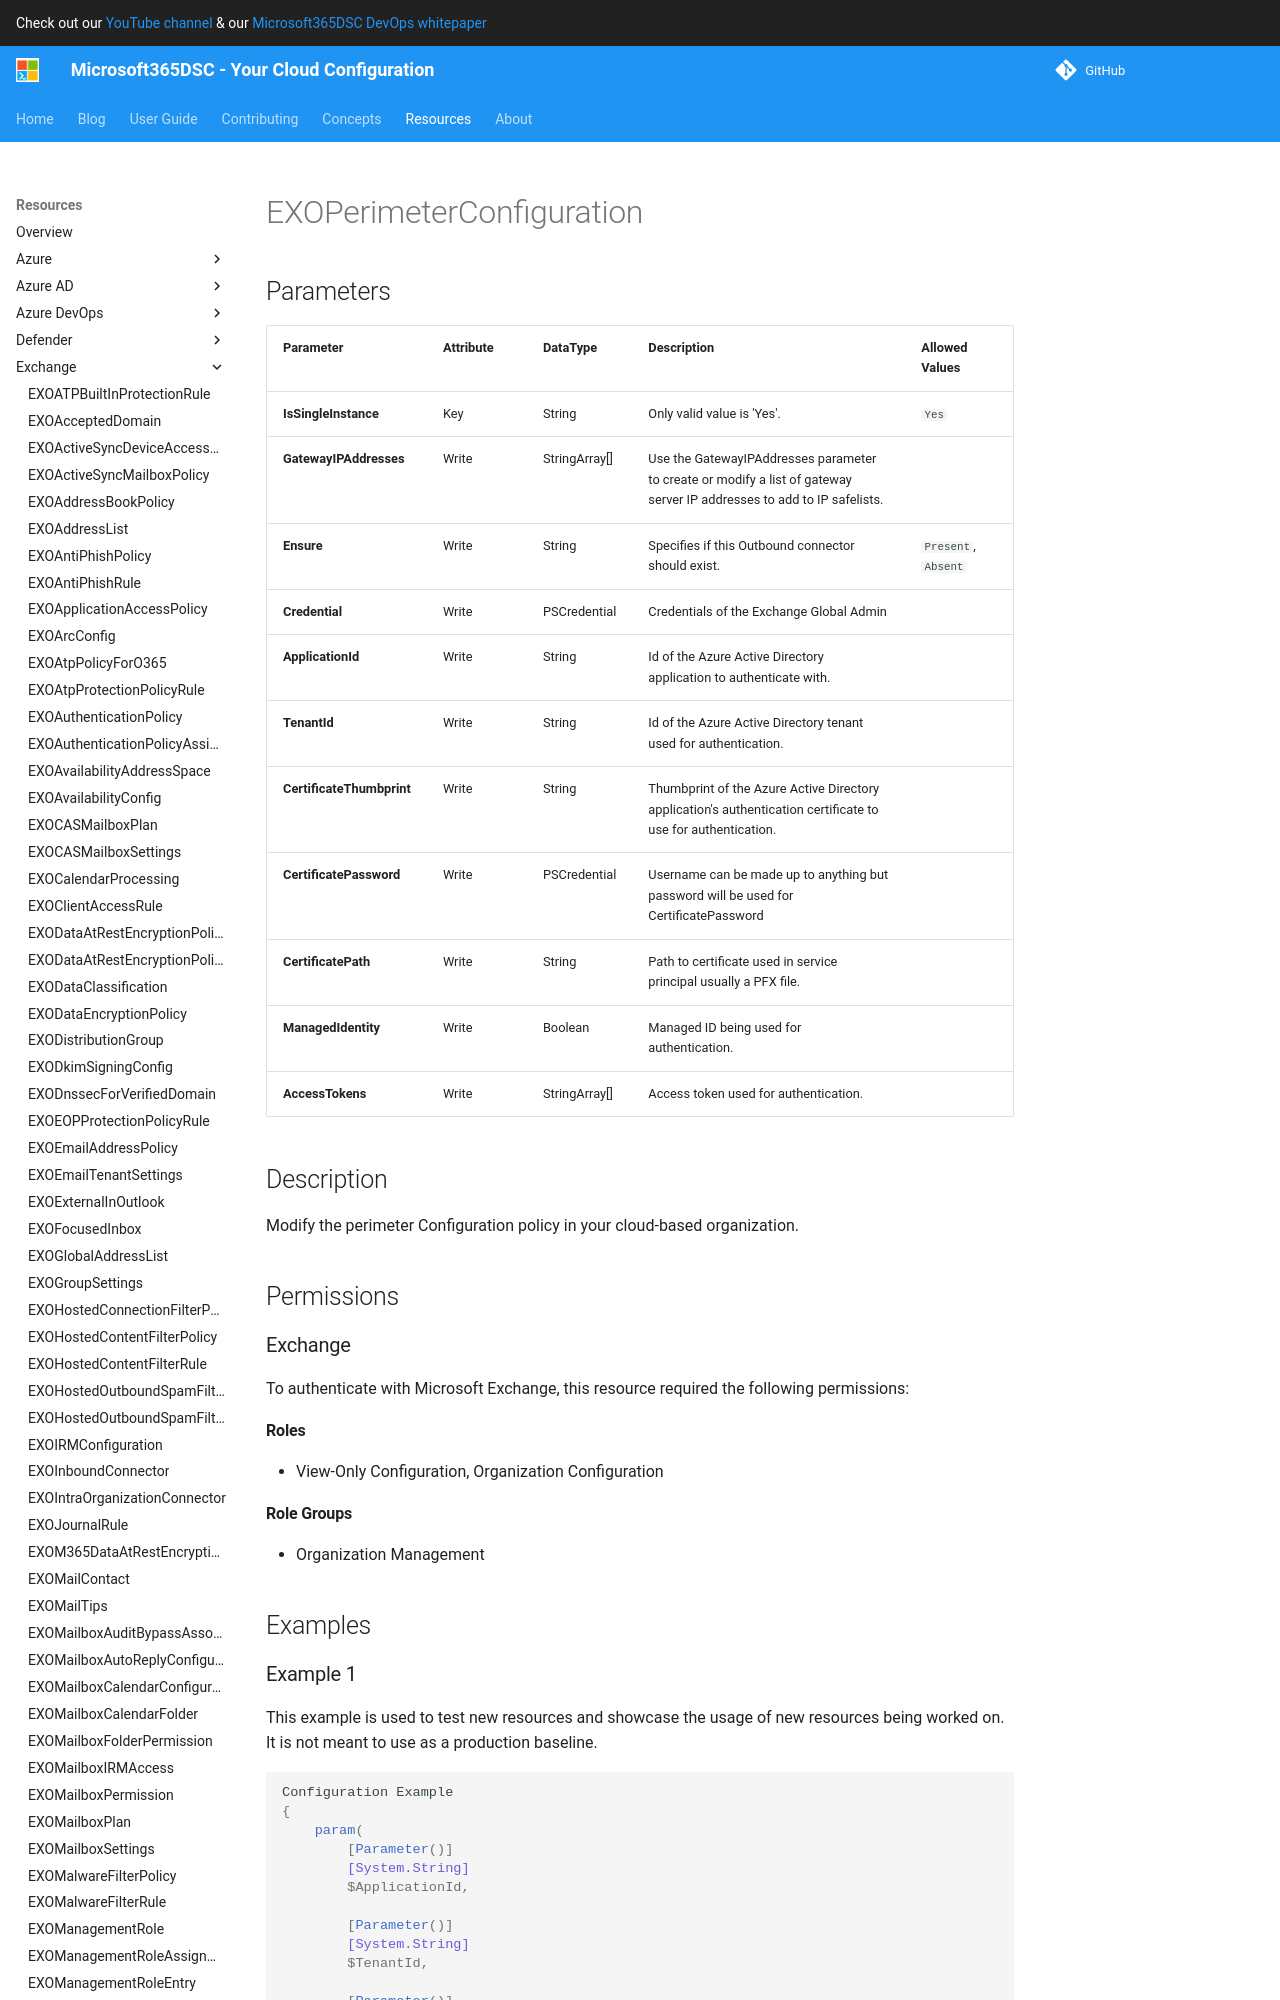

repository: microsoft/Microsoft365DSC · page: resources/exchange/EXOPerimeterConfiguration/index.html · generator: mkdocs

# EXOPerimeterConfiguration

## Parameters

| Parameter | Attribute | DataType | Description | Allowed Values |
| --- | --- | --- | --- | --- |
| **IsSingleInstance** | Key | String | Only valid value is 'Yes'. | `Yes` |
| **GatewayIPAddresses** | Write | StringArray[] | Use the GatewayIPAddresses parameter to create or modify a list of gateway server IP addresses to add to IP safelists. | |
| **Ensure** | Write | String | Specifies if this Outbound connector should exist. | `Present`, `Absent` |
| **Credential** | Write | PSCredential | Credentials of the Exchange Global Admin | |
| **ApplicationId** | Write | String | Id of the Azure Active Directory application to authenticate with. | |
| **TenantId** | Write | String | Id of the Azure Active Directory tenant used for authentication. | |
| **CertificateThumbprint** | Write | String | Thumbprint of the Azure Active Directory application's authentication certificate to use for authentication. | |
| **CertificatePassword** | Write | PSCredential | Username can be made up to anything but password will be used for CertificatePassword | |
| **CertificatePath** | Write | String | Path to certificate used in service principal usually a PFX file. | |
| **ManagedIdentity** | Write | Boolean | Managed ID being used for authentication. | |
| **AccessTokens** | Write | StringArray[] | Access token used for authentication. | |

## Description

Modify the perimeter Configuration policy in your cloud-based organization.
